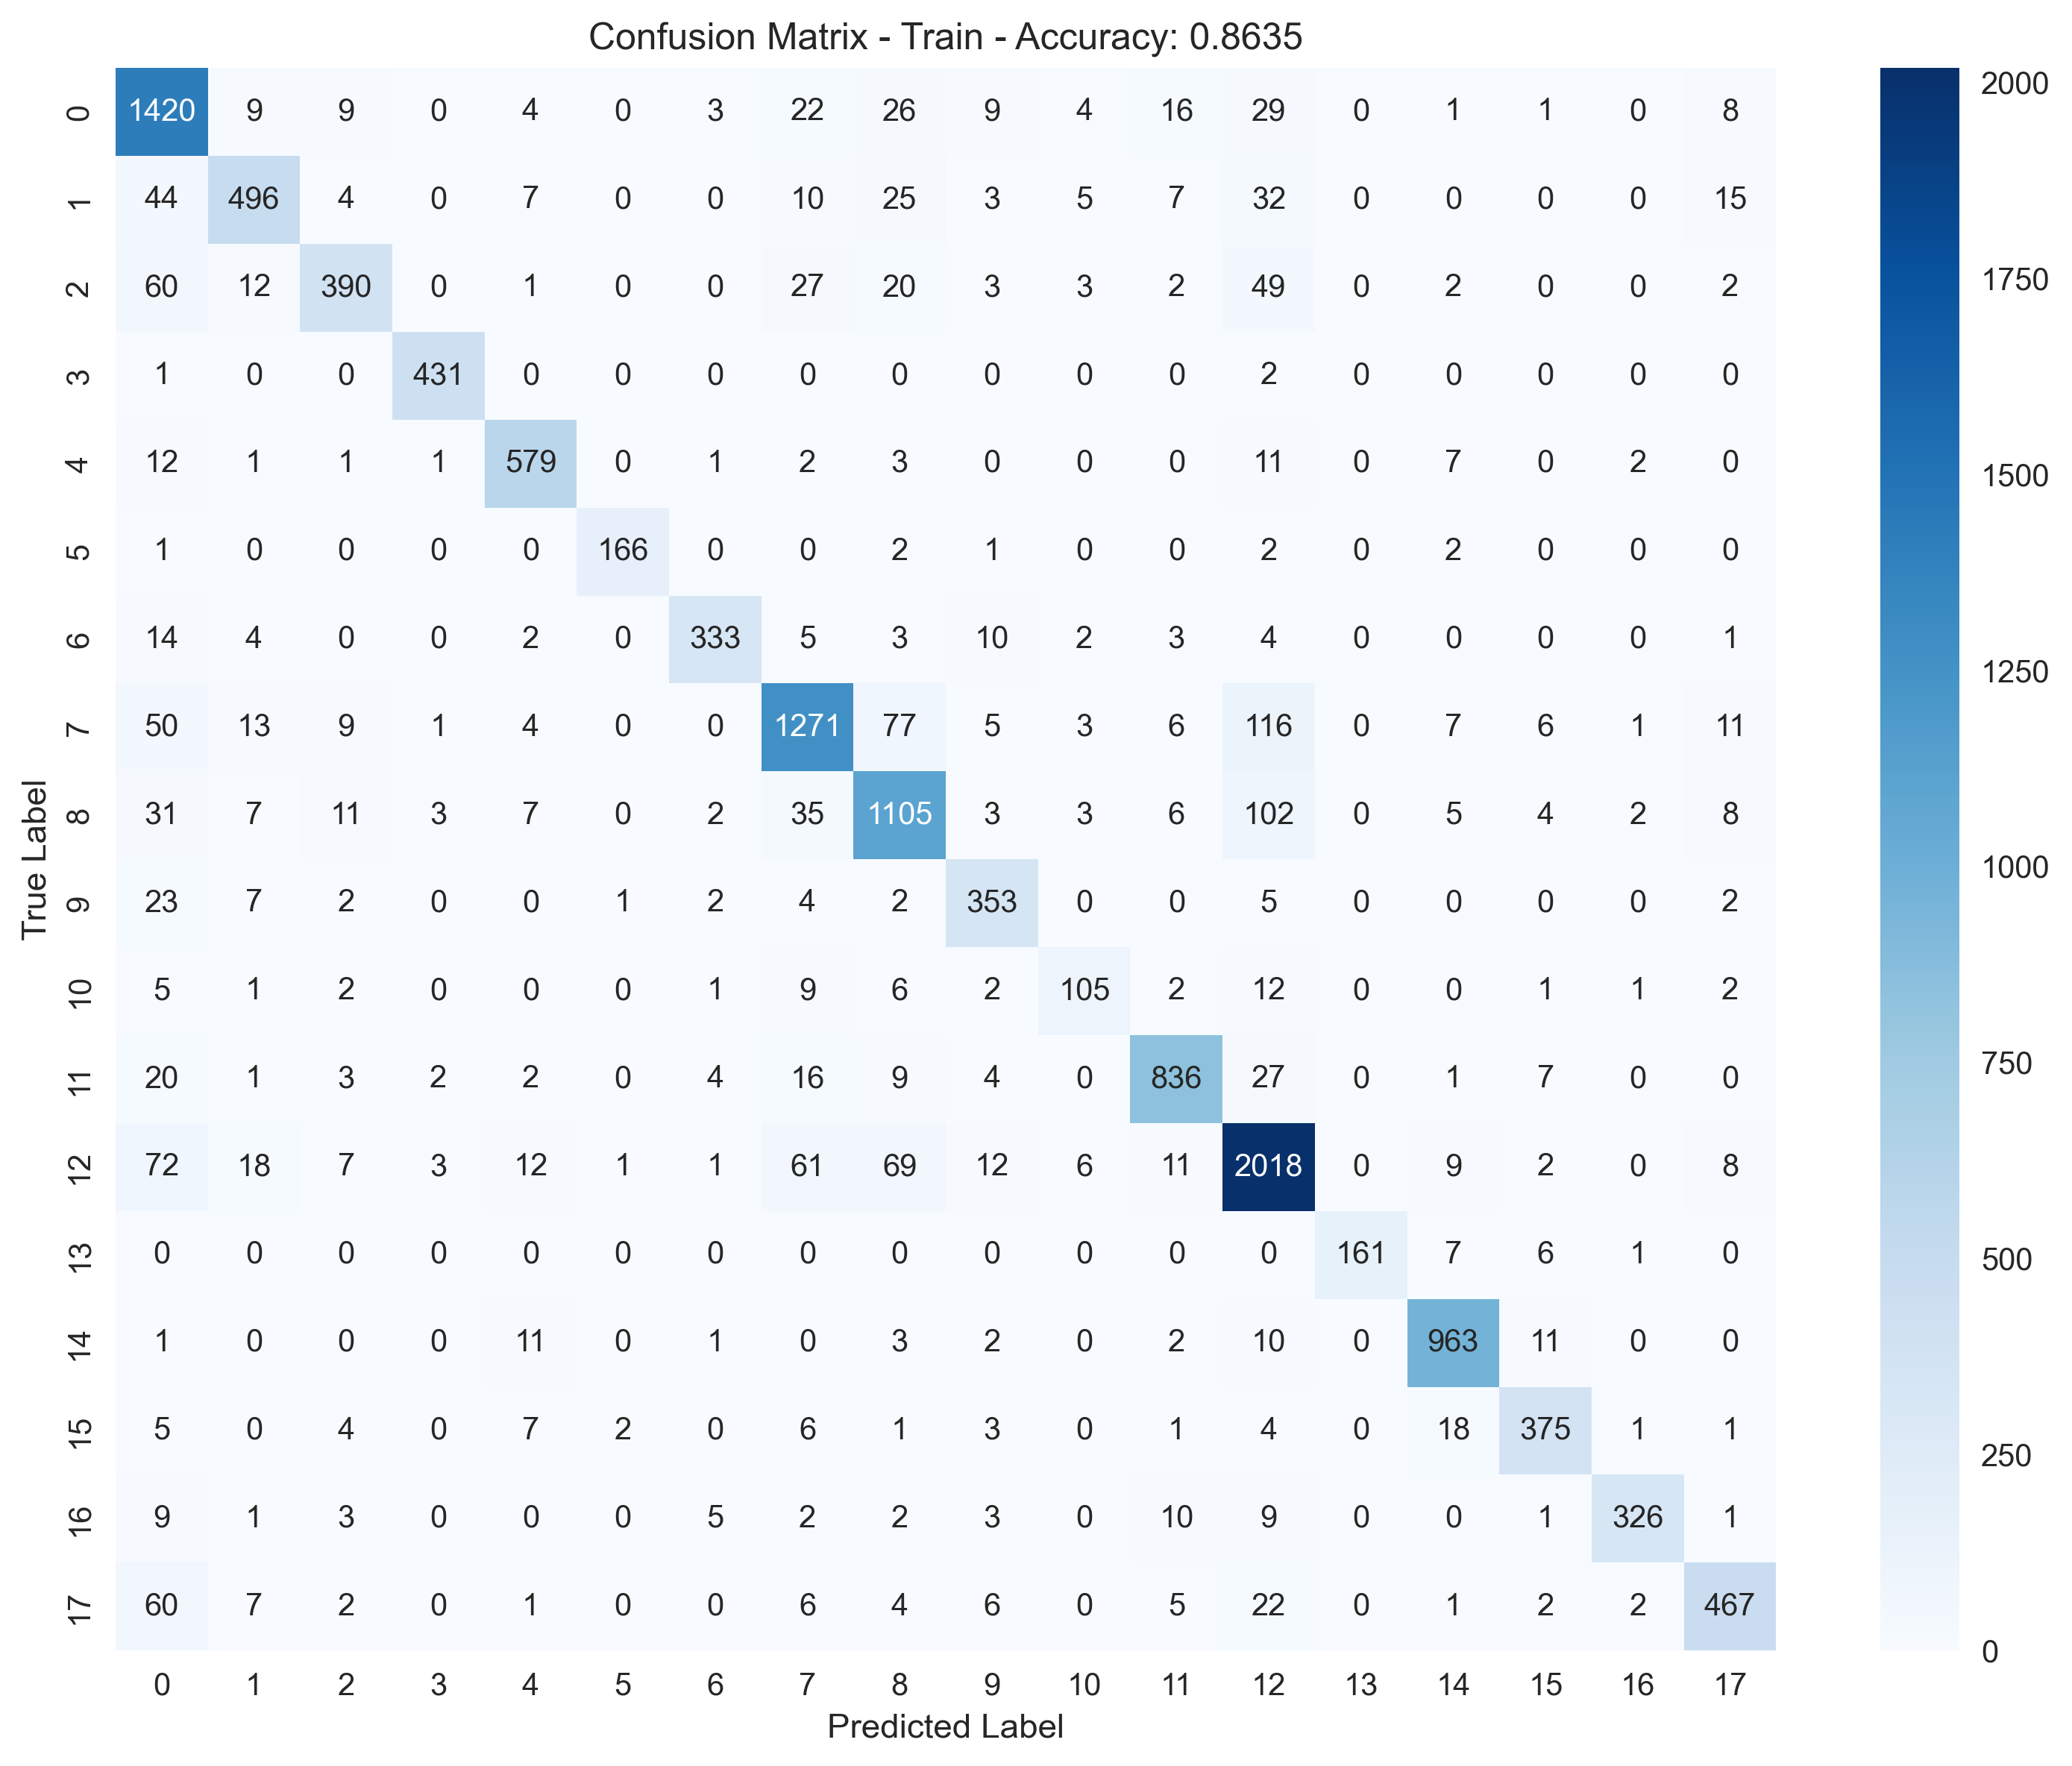

Source data for this figure (header and first rows):
, Pred_0, Pred_1, Pred_2, Pred_3, Pred_4, Pred_5, Pred_6, Pred_7, Pred_8, Pred_9, Pred_10, Pred_11, Pred_12, Pred_13, Pred_14, Pred_15, Pred_16, Pred_17
True_0, 1420, 9, 9, 0, 4, 0, 3, 22, 26, 9, 4, 16, 29, 0, 1, 1, 0, 8
True_1, 44, 496, 4, 0, 7, 0, 0, 10, 25, 3, 5, 7, 32, 0, 0, 0, 0, 15
True_2, 60, 12, 390, 0, 1, 0, 0, 27, 20, 3, 3, 2, 49, 0, 2, 0, 0, 2
True_3, 1, 0, 0, 431, 0, 0, 0, 0, 0, 0, 0, 0, 2, 0, 0, 0, 0, 0
True_4, 12, 1, 1, 1, 579, 0, 1, 2, 3, 0, 0, 0, 11, 0, 7, 0, 2, 0
True_5, 1, 0, 0, 0, 0, 166, 0, 0, 2, 1, 0, 0, 2, 0, 2, 0, 0, 0
True_6, 14, 4, 0, 0, 2, 0, 333, 5, 3, 10, 2, 3, 4, 0, 0, 0, 0, 1
True_7, 50, 13, 9, 1, 4, 0, 0, 1271, 77, 5, 3, 6, 116, 0, 7, 6, 1, 11
True_8, 31, 7, 11, 3, 7, 0, 2, 35, 1105, 3, 3, 6, 102, 0, 5, 4, 2, 8
True_9, 23, 7, 2, 0, 0, 1, 2, 4, 2, 353, 0, 0, 5, 0, 0, 0, 0, 2
True_10, 5, 1, 2, 0, 0, 0, 1, 9, 6, 2, 105, 2, 12, 0, 0, 1, 1, 2
True_11, 20, 1, 3, 2, 2, 0, 4, 16, 9, 4, 0, 836, 27, 0, 1, 7, 0, 0
True_12, 72, 18, 7, 3, 12, 1, 1, 61, 69, 12, 6, 11, 2018, 0, 9, 2, 0, 8
True_13, 0, 0, 0, 0, 0, 0, 0, 0, 0, 0, 0, 0, 0, 161, 7, 6, 1, 0
True_14, 1, 0, 0, 0, 11, 0, 1, 0, 3, 2, 0, 2, 10, 0, 963, 11, 0, 0
True_15, 5, 0, 4, 0, 7, 2, 0, 6, 1, 3, 0, 1, 4, 0, 18, 375, 1, 1
True_16, 9, 1, 3, 0, 0, 0, 5, 2, 2, 3, 0, 10, 9, 0, 0, 1, 326, 1
True_17, 60, 7, 2, 0, 1, 0, 0, 6, 4, 6, 0, 5, 22, 0, 1, 2, 2, 467
